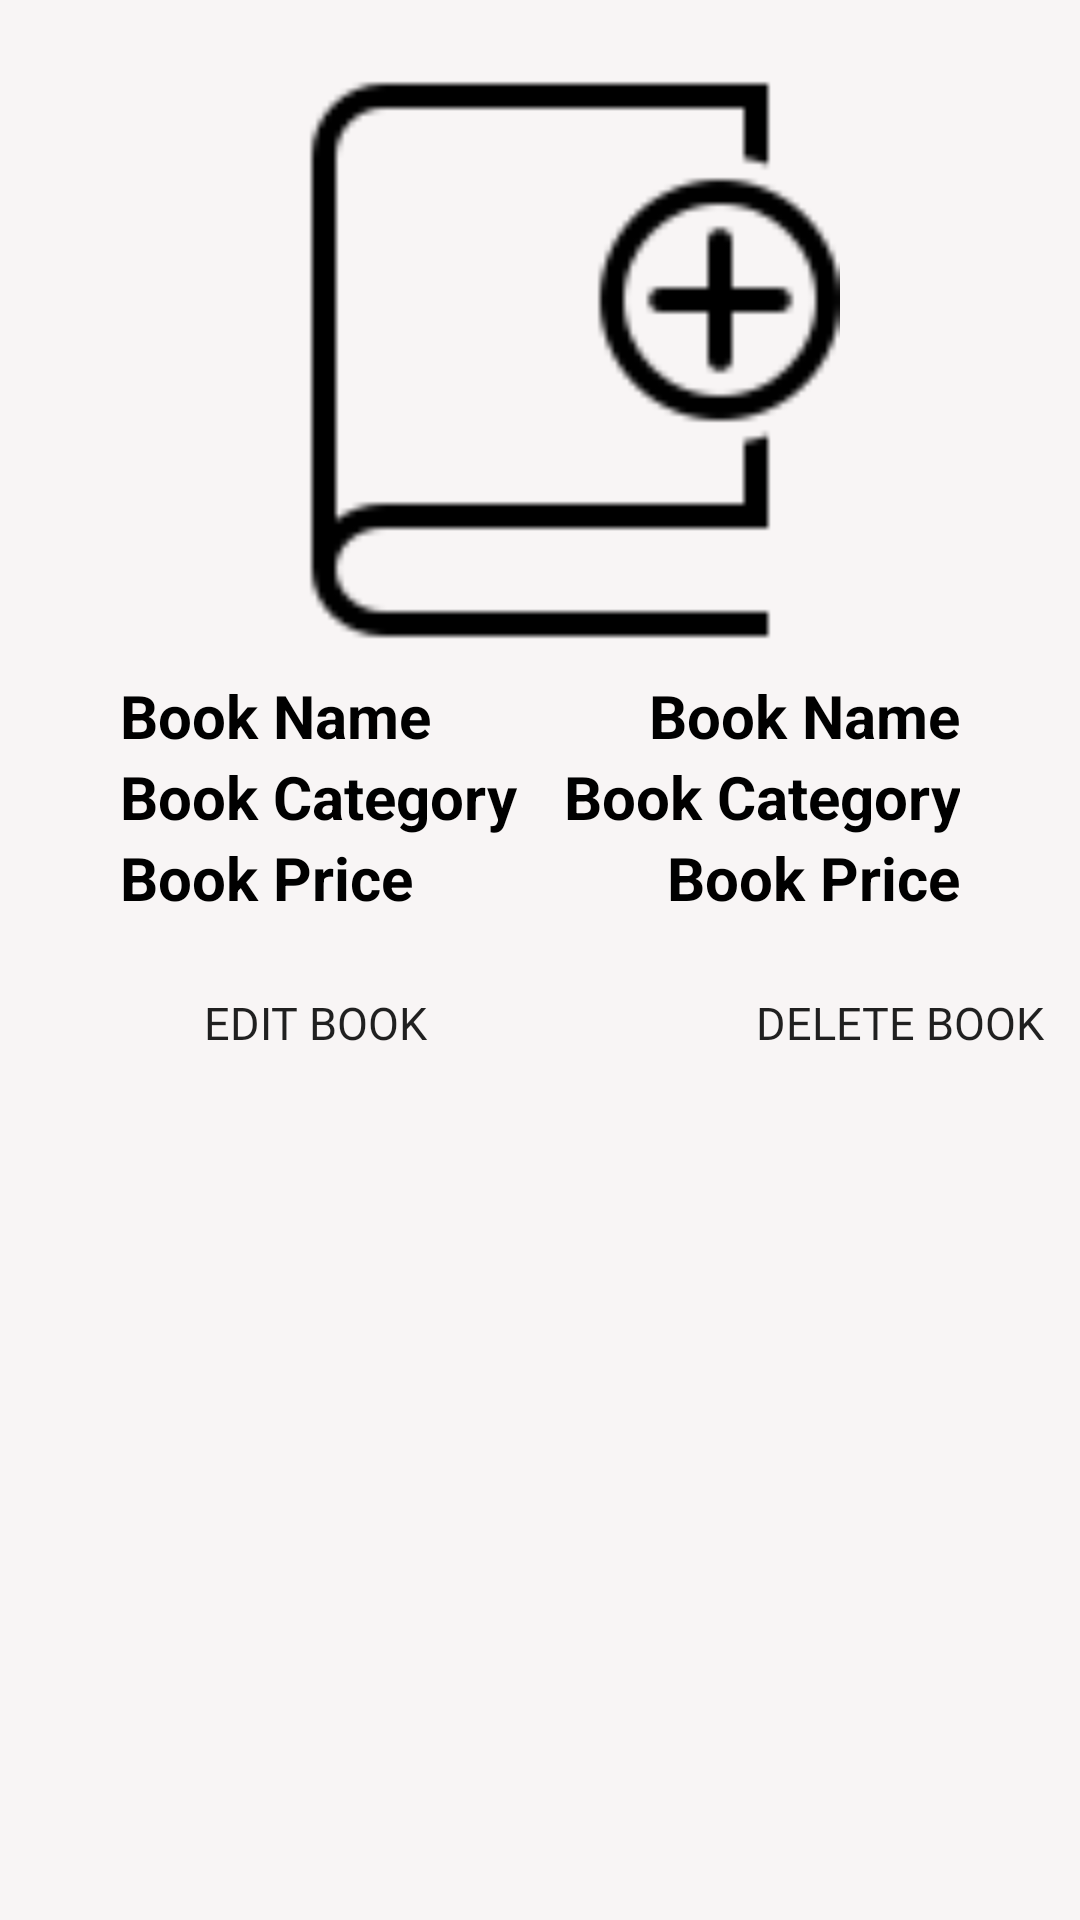

The Android layout XML behind this screen, and the referenced resources:
<!-- AndroidManifest.xml: application theme Theme.Sastobook -->
<!-- res/layout/single_view_edit_book.xml -->
<?xml version="1.0" encoding="utf-8"?>
<RelativeLayout
    xmlns:android="http://schemas.android.com/apk/res/android"
    xmlns:app="http://schemas.android.com/apk/res-auto"
    android:layout_width="match_parent"
    android:layout_height="wrap_content"
    android:orientation="vertical"
    android:background="#F8F5F5">


    <RelativeLayout
        android:layout_width="match_parent"
        android:layout_height="wrap_content"
        android:id="@+id/pathRelative">
    <ImageView
        android:layout_width="match_parent"
        android:layout_height="200dp"
        android:src="@drawable/bookadd"
        android:layout_marginTop="20dp"
        android:layout_marginLeft="20dp"
        android:layout_marginRight="20dp"
        android:layout_marginBottom="5dp"
        android:id="@+id/imageList"/>"

    </RelativeLayout>


    <RelativeLayout
        android:layout_width="match_parent"
        android:layout_height="wrap_content"
        android:orientation="vertical"
        android:paddingRight="40dp"
        android:paddingLeft="40dp"
        android:id="@+id/deltaRelative"
        android:layout_below="@id/pathRelative">

        <TextView
            android:layout_width="match_parent"
            android:layout_height="wrap_content"
            android:gravity="left"
            android:text="Book Name"
            android:textColor="@color/black"
            android:textSize="20sp"
            android:textStyle="bold" />

        <TextView
            android:id="@+id/BookName"
            android:layout_width="match_parent"
            android:layout_height="wrap_content"
            android:layout_alignWithParentIfMissing="true"
            android:gravity="right"
            android:justificationMode="inter_word"
            android:text="Book Name"
            android:textColor="@color/black"
            android:textSize="20sp"
            android:textStyle="bold" />
        <TextView
            android:layout_width="match_parent"
            android:layout_height="wrap_content"
            android:gravity="left"
            android:textSize="20sp"
            android:layout_below="@id/BookName"
            android:text="Book Category"
            android:textStyle="bold"
            android:textColor="@color/black" />
        <TextView
            android:layout_width="match_parent"
            android:layout_height="wrap_content"
            android:gravity="right"
            android:justificationMode="inter_word"
            android:textSize="20sp"
            android:layout_below="@id/BookName"
            android:text="Book Category"
            android:textStyle="bold"
            android:textColor="@color/black"
            android:id="@+id/BookCategory"/>
        <TextView
            android:layout_width="match_parent"
            android:layout_height="wrap_content"
            android:gravity="left"
            android:layout_below="@+id/BookCategory"
            android:textSize="20sp"
            android:textStyle="bold"
            android:text="Book Price"
            android:textColor="@color/black" />

        <TextView
            android:layout_width="match_parent"
            android:layout_height="wrap_content"
            android:gravity="right"
            android:justificationMode="inter_word"
            android:layout_below="@+id/BookCategory"
            android:textSize="20sp"
            android:textStyle="bold"
            android:text="Book Price"
            android:textColor="@color/black"
            android:id="@+id/BookPrice"/>
    </RelativeLayout>



    <RelativeLayout
        android:layout_width="match_parent"
        android:layout_height="wrap_content"
        android:layout_marginTop="10dp"
        android:layout_below="@id/deltaRelative">

        <Button
            android:id="@+id/updateBook"
            android:layout_width="170dp"
            android:layout_height="50dp"
            android:background="@drawable/blue_fill__rounded_color"
            android:fontFamily="@font/poppins_medium"
            android:text="Edit book"
            android:gravity="center"
            android:layout_marginLeft="20dp"
            android:textSize="15sp"
            app:backgroundTint="#264653"></Button>

        <Button
            android:id="@+id/deleteBook"
            android:layout_width="170dp"
            android:layout_height="50dp"
            android:layout_marginLeft="240dp"
            android:gravity="center"
            android:background="@drawable/blue_fill__rounded_color"
            android:fontFamily="@font/poppins_medium"
            android:text="Delete book"
            android:textSize="15sp"
            app:backgroundTint="#264653"></Button>


    </RelativeLayout>


</RelativeLayout>
<!-- resources referenced by this layout -->
<resources>
  <color name="black">#FF000000</color>
  <!-- drawable bookadd: png bitmap (drawable-v24, 1550 bytes) -->
  <style name="Theme.Sastobook" parent="Theme.MaterialComponents.DayNight.NoActionBar">
          
          <item name="colorPrimary">@color/purple_500</item>
          <item name="colorPrimaryVariant">@color/purple_700</item>
          <item name="colorOnPrimary">@color/white</item>
          
          <item name="colorSecondary">@color/teal_200</item>
          <item name="colorSecondaryVariant">@color/teal_700</item>
          <item name="colorOnSecondary">@color/black</item>
          
          <item name="android:statusBarColor" tools:targetApi="l">?attr/colorPrimaryVariant</item>
          
  
  
      </style>
  <color name="purple_500">#FF6200EE</color>
  <color name="purple_700">#FF3700B3</color>
  <color name="white">#FFFFFFFF</color>
  <color name="teal_200">#FF03DAC5</color>
  <color name="teal_700">#FF018786</color>
</resources>
